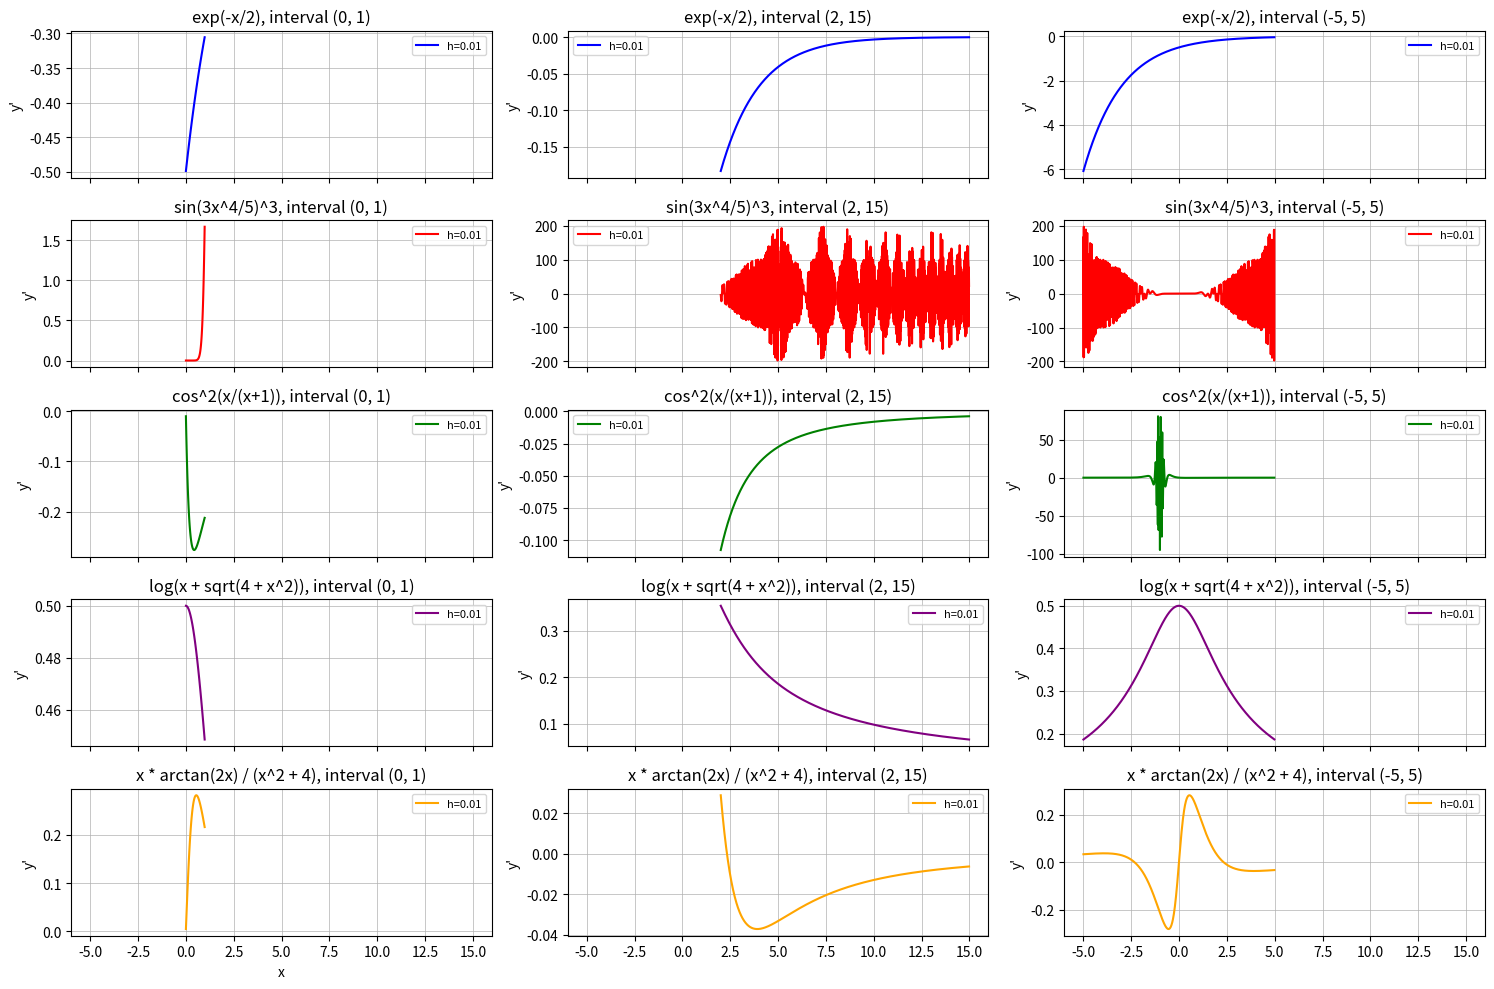
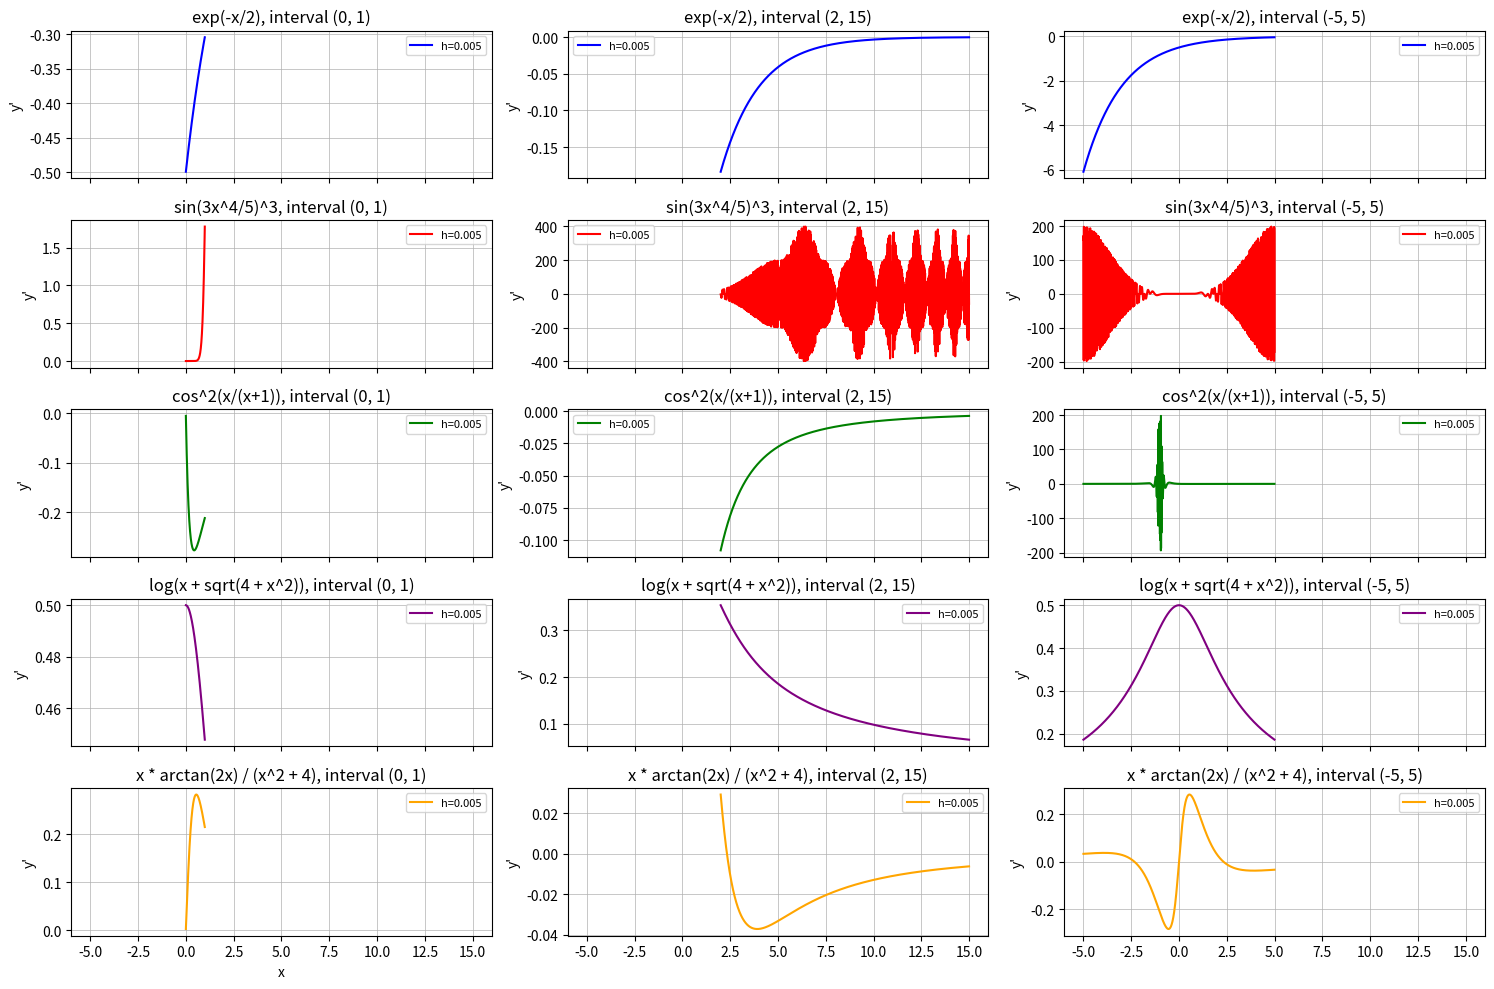

Source code (Python) for these figures, in order:
import numpy as np
import matplotlib.pyplot as plt


h_values = [0.01, 0.005]
dist = [(0, 1), (2, 15), (-5, 5)]


def func1(x):
    return np.exp(-x / 2)

def func2(x):
    return np.sin(3 * x**4 / 5)**3

def func3(x):
    return np.cos(x / (x + 1))**2

def func4(x):
    return np.log(x + np.sqrt(4 + x**2))

def func5(x):
    return x * np.arctan(2 * x) / (x**2 + 4)

functions = [func1, func2, func3, func4, func5]
function_names = ["exp(-x/2)", "sin(3x^4/5)^3", "cos^2(x/(x+1))", "log(x + sqrt(4 + x^2))", "x * arctan(2x) / (x^2 + 4)"]
line_colors = ["blue", "red", "green", "purple", "orange"]


def compute_derivatives(functions, h_values, dist):
    results = []
    for h in h_values:
        h_results = []
        for interval in dist:
            x = np.arange(interval[0], interval[1], h)
            derivatives = [np.diff(func(x)) / h for func in functions]
            h_results.append((x[:-1], derivatives))
        results.append(h_results)
    return results


derivatives = compute_derivatives(functions, h_values, dist)


for h_idx, h in enumerate(h_values):
    fig, axs = plt.subplots(len(functions), len(dist), figsize=(15, 10), sharex=True)

    for dist_idx, (interval, (x, funcs_derivatives)) in enumerate(zip(dist, derivatives[h_idx])):
        for func_idx, y_derivative in enumerate(funcs_derivatives):
            axs[func_idx, dist_idx].plot(
                x, y_derivative, label=f"h={h}", linewidth=1.5, color=line_colors[func_idx]
            )
            axs[func_idx, dist_idx].set_title(
                f"{function_names[func_idx]}, interval {interval}"
            )
            axs[func_idx, dist_idx].set_ylabel("y'")
            axs[func_idx, dist_idx].legend(fontsize=8)
            axs[func_idx, dist_idx].grid(True, linewidth=0.5)

    axs[-1, 0].set_xlabel("x")
    plt.tight_layout()
    plt.show()
